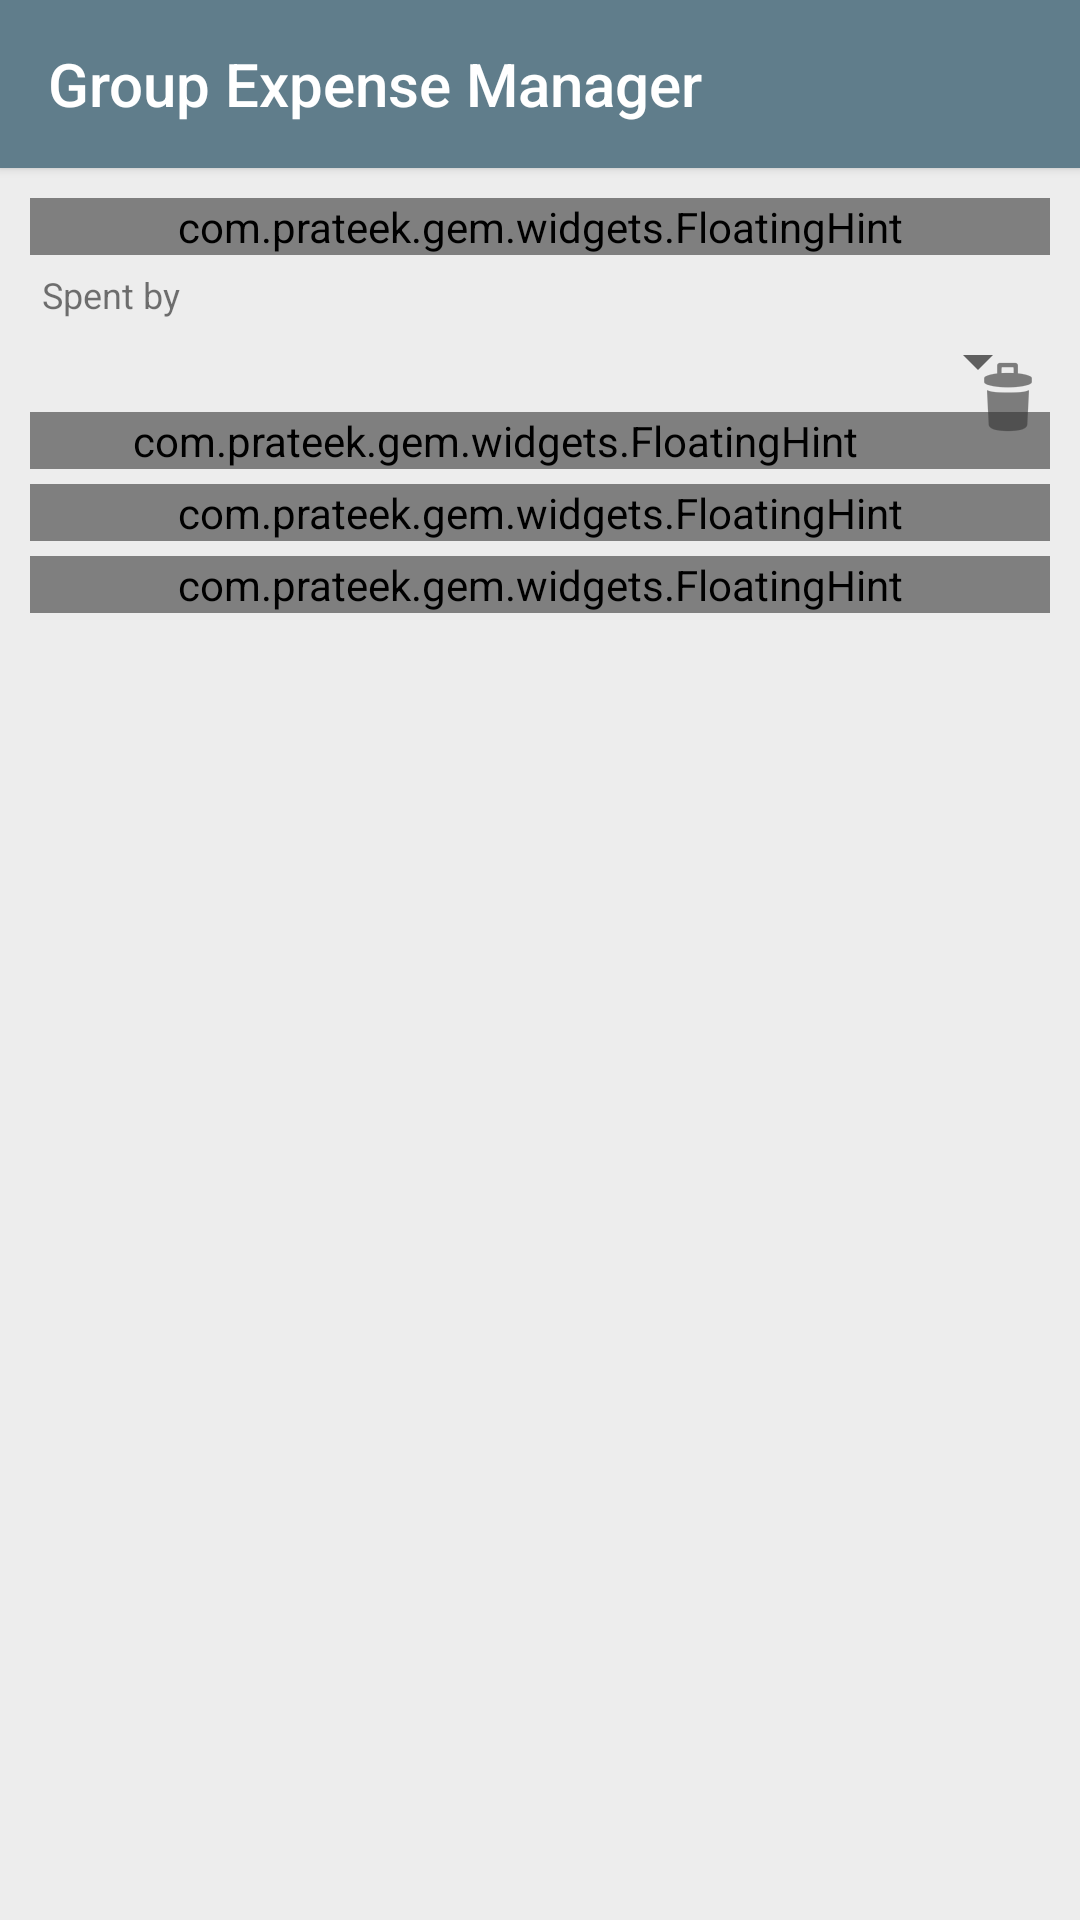

Produce the Android XML layout that renders to this screen, including the resource entries it uses.
<!-- AndroidManifest.xml: application theme AppTheme -->
<!-- res/layout/activity_add_expense.xml -->
<?xml version="1.0" encoding="utf-8"?>
<RelativeLayout xmlns:android="http://schemas.android.com/apk/res/android"
    android:layout_width="match_parent"
    android:layout_height="match_parent"
    android:background="@color/rightContentBg">

    <include
        android:id="@+id/vToolbar"
        layout="@layout/toolbar" />

    <RelativeLayout
        android:layout_width="match_parent"
        android:layout_height="match_parent"
        android:layout_below="@id/vToolbar"
        android:paddingLeft="@dimen/activity_horizontal_margin"
        android:paddingRight="@dimen/activity_horizontal_margin">

        <com.prateek.gem.widgets.FloatingHint
            android:id="@+id/dateField"
            android:layout_width="wrap_content"
            android:layout_height="wrap_content"
            android:layout_alignParentLeft="true"
            android:layout_alignParentRight="true"
            android:layout_alignParentTop="true"
            android:layout_centerHorizontal="true"
            android:layout_marginTop="10dp"
            android:ems="10"
            android:hint="@string/label_date"
            android:inputType="date">
        </com.prateek.gem.widgets.FloatingHint>

        <TextView
            android:id="@+id/labelExpenseBy"
            android:layout_below="@id/dateField"
            android:text="Spent by"
            android:layout_alignParentLeft="true"
            android:paddingLeft="4dp"
            android:textSize="@dimen/smaller"
            android:layout_marginTop="@dimen/margin_fields_top_or_bottom"
            android:layout_width="wrap_content"
            android:layout_height="wrap_content" />

        <Spinner
            android:id="@+id/expenseBy"
            android:layout_width="wrap_content"
            android:layout_height="wrap_content"
            android:layout_alignParentLeft="true"
            android:layout_alignParentRight="true"
            android:layout_below="@+id/labelExpenseBy"
            android:layout_centerHorizontal="true"
            android:layout_marginTop="2dp"
            android:ems="10" />

        <com.prateek.gem.widgets.FloatingHint
            android:id="@+id/expenseFor"
            android:layout_width="wrap_content"
            android:layout_height="wrap_content"
            android:layout_alignParentLeft="true"
            android:layout_alignParentRight="true"
            android:layout_below="@+id/expenseBy"
            android:layout_centerHorizontal="true"
            android:layout_marginTop="@dimen/margin_fields_top_or_bottom"
            android:focusableInTouchMode="false"
            android:hint="@string/select_item"
            android:ellipsize="end"
            android:singleLine="true"
            android:paddingRight="30dp" />

        <ImageButton
            android:id="@+id/clearItems"
            android:background="@android:color/transparent"
            android:src="@drawable/ic_action_content_discard"
            android:layout_alignBottom="@id/expenseFor"
            android:layout_alignParentRight="true"
            android:layout_marginBottom="10dp"
            android:layout_width="28dp"
            android:layout_height="28dp" />

        <com.prateek.gem.widgets.FloatingHint
            android:id="@+id/expenseAmount"
            android:layout_width="wrap_content"
            android:layout_height="wrap_content"
            android:layout_alignLeft="@+id/expenseFor"
            android:layout_alignRight="@+id/expenseFor"
            android:layout_below="@+id/expenseFor"
            android:layout_marginTop="@dimen/margin_fields_top_or_bottom"
            android:ems="10"
            android:hint="@string/label_amount"
            android:inputType="number" />

        <com.prateek.gem.widgets.FloatingHint
            android:id="@+id/participantsButton"
            android:layout_width="wrap_content"
            android:layout_height="wrap_content"
            android:layout_alignLeft="@+id/expenseAmount"
            android:layout_alignRight="@+id/expenseAmount"
            android:layout_below="@+id/expenseAmount"
            android:layout_marginTop="@dimen/margin_fields_top_or_bottom"
            android:ellipsize="end"
            android:focusableInTouchMode="false"
            android:ems="10"
            android:hint="@string/label_particiapnts"
            android:singleLine="true" />

    </RelativeLayout>

</RelativeLayout>
<!-- res/layout/toolbar.xml (included above) -->
<android.support.v7.widget.Toolbar xmlns:android="http://schemas.android.com/apk/res/android"
    xmlns:app="http://schemas.android.com/apk/res-auto"
    app:theme="@style/ActionBarThemeOverlay"
    app:popupTheme="@style/ActionBarPopupThemeOverlay"
    android:id="@+id/toolbar"
    android:layout_width="match_parent"
    android:layout_height="wrap_content"
    android:minHeight="?attr/actionBarSize"
    android:backgroundTint="?attr/colorPrimary"
    android:gravity="center_vertical"
    android:title="@string/app_name"
    android:elevation="2dp"
    android:background="@color/theme_default_primary">


</android.support.v7.widget.Toolbar>
<!-- resources referenced by this layout -->
<resources>
  <color name="rightContentBg">#EDEDED</color>
  <color name="theme_default_primary">#607D8B</color>
  <dimen name="activity_horizontal_margin">10dp</dimen>
  <dimen name="margin_fields_top_or_bottom">5dp</dimen>
  <dimen name="smaller">12sp</dimen>
  <!-- drawable ic_action_content_discard: png bitmap (drawable-xxhdpi, 2160 bytes) -->
  <string name="app_name">Group Expense Manager</string>
  <string name="label_amount">Amount</string>
  <string name="label_date">Date</string>
  <string name="label_particiapnts">Tap to select participants</string>
  <string name="select_item">Select item</string>
  <style name="ActionBarPopupThemeOverlay" parent="ThemeOverlay.AppCompat.Light" />
  <style name="ActionBarThemeOverlay" parent="">
          <item name="android:textColorPrimary">#fff</item>
          <item name="colorControlNormal">?actionBarIconColor</item>
          <item name="colorControlHighlight">@color/theme_default_accent</item>
      </style>
  <style name="AppTheme" parent="AppTheme.Base" />
  <color name="theme_default_accent">#9E9E9E</color>
  <style name="AppTheme.Base" parent="Theme.AppCompat.Light">
          <item name="actionBarIconColor">#fff</item>
          <item name="android:windowNoTitle">true</item>
          <item name="windowActionBar">false</item>
          <item name="windowActionModeOverlay">true</item>
          <item name="actionModeStyle">@style/AppBaseThemeMaterial.ActionMode</item>
          <item name="android:dialogTheme">@style/Theme.AppCompat.Light.Dialog</item>
  
          <item name="colorPrimary">@color/theme_default_primary</item>
          <item name="colorPrimaryDark">@color/theme_default_primary_dark</item>
          <item name="colorAccent">@color/theme_default_accent</item>
          <item name="colorControlHighlight">@color/dividerColor</item>
  
      </style>
  <style name="AppBaseThemeMaterial.ActionMode" parent="@style/Widget.AppCompat.ActionMode">
          <item name="background">@color/dividerColor</item>
      </style>
  <color name="theme_default_primary_dark">#455A64</color>
  <color name="dividerColor">#B6B6B6</color>
</resources>
